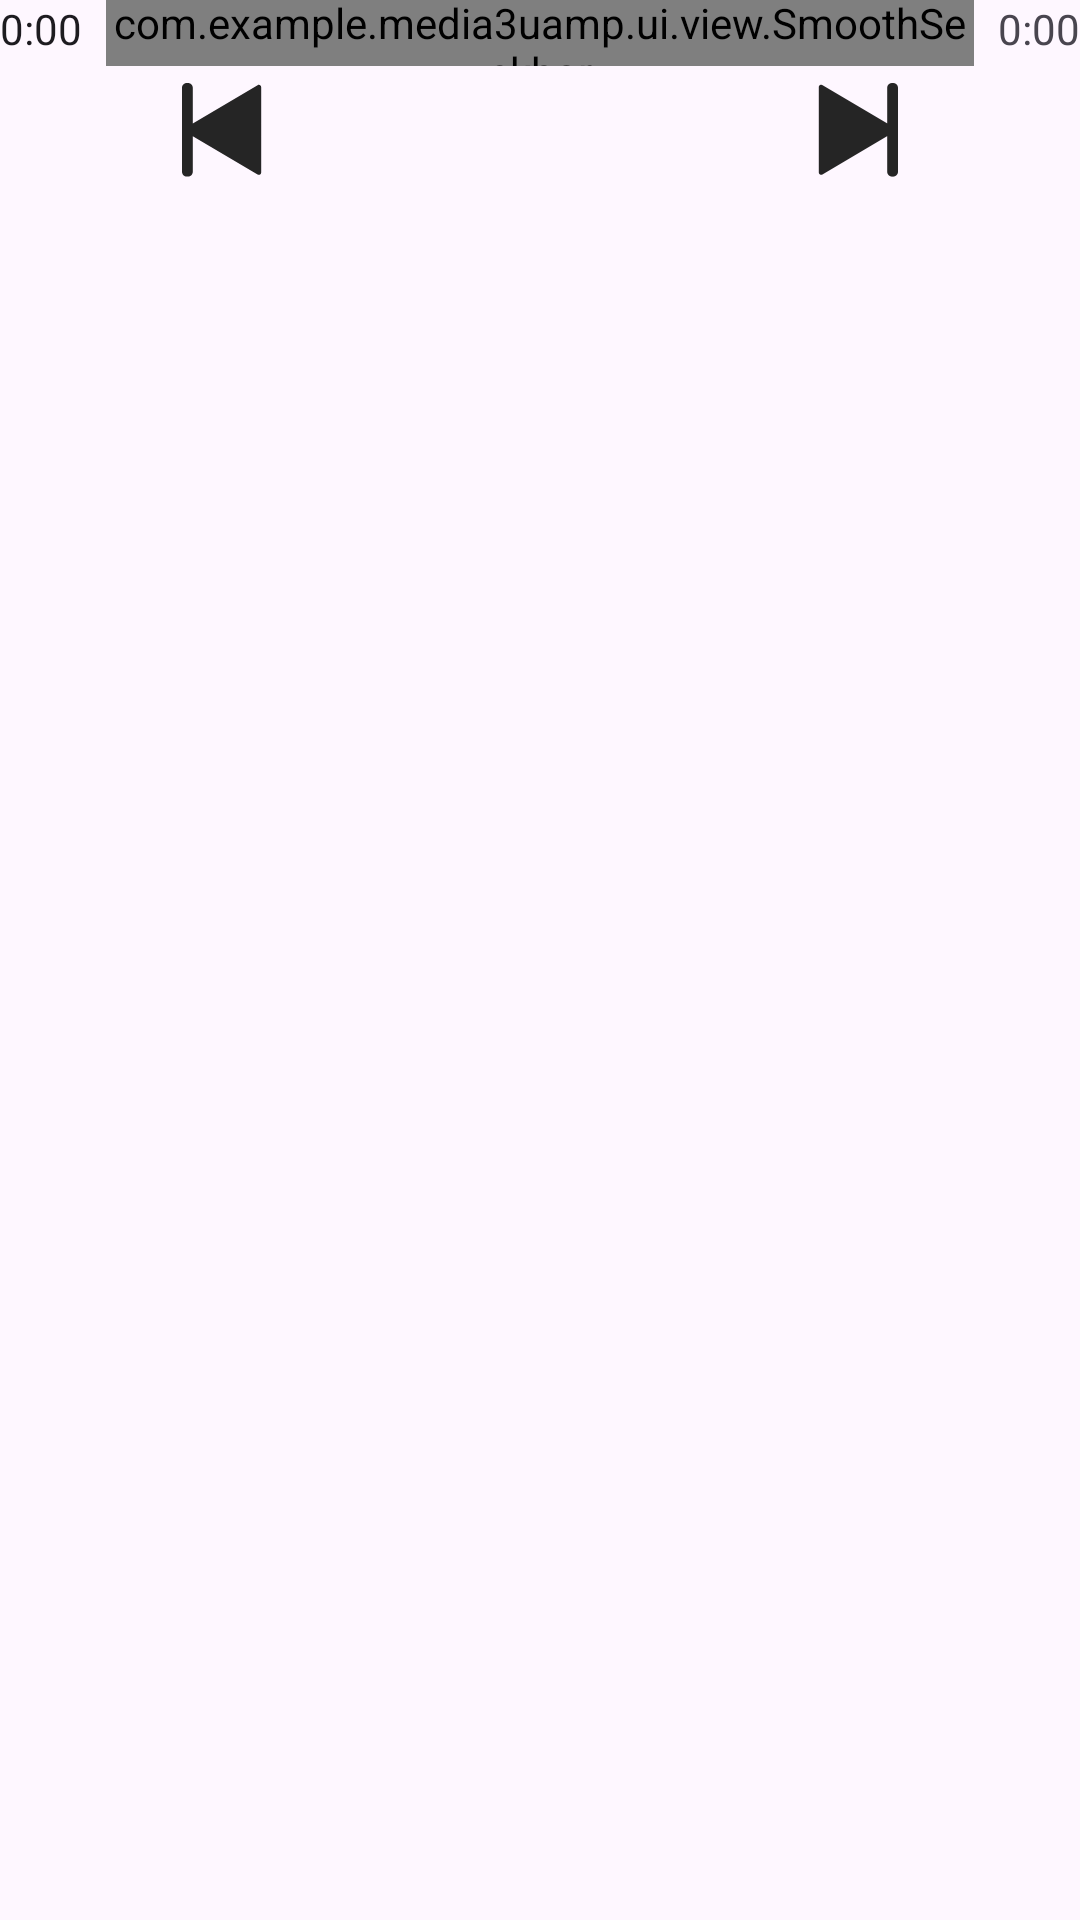

Write the Android layout XML for this screen, with the resource values it uses.
<!-- AndroidManifest.xml: application theme Theme.Media3Uamp -->
<!-- res/layout/layout_player_controller2.xml -->
<?xml version="1.0" encoding="utf-8"?>
<androidx.constraintlayout.widget.ConstraintLayout xmlns:android="http://schemas.android.com/apk/res/android"
    xmlns:app="http://schemas.android.com/apk/res-auto"
    android:id="@+id/ll_controller"
    android:layout_width="match_parent"
    android:layout_height="wrap_content">

    <TextView
        android:id="@+id/tv_current_duration"
        android:layout_width="wrap_content"
        android:layout_height="wrap_content"
        android:text="0:00"
        android:textColor="?attr/colorOnSurface"
        app:layout_constraintStart_toStartOf="parent"
        app:layout_constraintTop_toTopOf="parent" />

    <TextView
        android:id="@+id/tv_duration"
        android:layout_width="wrap_content"
        android:layout_height="wrap_content"
        android:text="0:00"
        android:textColor="?attr/colorOnSurfaceVariant"
        app:layout_constraintEnd_toEndOf="parent"
        app:layout_constraintTop_toTopOf="@id/tv_current_duration" />

    <com.example.media3uamp.ui.view.SmoothSeekbar
        android:id="@+id/seekbar"
        android:layout_width="0dp"
        android:layout_height="24dp"
        android:layout_marginStart="8dp"
        android:layout_marginEnd="8dp"
        app:layout_constraintStart_toEndOf="@id/tv_current_duration"
        app:layout_constraintEnd_toStartOf="@id/tv_duration"
        app:layout_constraintTop_toTopOf="@id/tv_current_duration"
        app:layout_constraintBottom_toBottomOf="@id/tv_current_duration"
        app:layout_constraintHorizontal_bias="0" />


    <ImageView
        android:id="@+id/iv_previous"
        android:layout_width="48dp"
        android:layout_height="48dp"
        android:src="@drawable/icon_previous"
        app:layout_constraintStart_toStartOf="parent"
        app:layout_constraintEnd_toStartOf="@id/iv_play"
        app:layout_constraintTop_toBottomOf="@id/tv_current_duration"
        app:layout_constraintHorizontal_chainStyle="spread" />

    <ImageView
        android:id="@+id/iv_play"
        android:layout_width="64dp"
        android:layout_height="64dp"
        android:src="@drawable/ic_player_play"
        app:layout_constraintStart_toEndOf="@id/iv_previous"
        app:layout_constraintEnd_toStartOf="@id/iv_next"
        app:layout_constraintTop_toTopOf="@id/iv_previous"
        app:layout_constraintBottom_toBottomOf="@id/iv_previous"/>

    <ImageView
        android:id="@+id/iv_next"
        android:layout_width="48dp"
        android:layout_height="48dp"
        android:src="@drawable/icon_next"
        app:layout_constraintStart_toEndOf="@id/iv_play"
        app:layout_constraintEnd_toEndOf="parent"
        app:layout_constraintTop_toTopOf="@id/iv_play"
        app:layout_constraintBottom_toBottomOf="@id/iv_play"/>


</androidx.constraintlayout.widget.ConstraintLayout>
<!-- resources referenced by this layout -->
<resources>
  <!-- drawable ic_player_play (drawable-night) -->
  <vector xmlns:android="http://schemas.android.com/apk/res/android"
  xmlns:tools="http://schemas.android.com/tools"
  android:width="@dimen/px_90"
  android:height="@dimen/px_90"
  android:viewportWidth="90"
  android:viewportHeight="90"
  tools:ignore="ResourceName">
  <path
      android:fillColor="#ffffff"
      android:pathData="M33.2,17C34.194,17 35,17.806 35,18.8V71.2C35,72.194 34.194,73 33.2,73H22.8C21.806,73 21,72.194 21,71.2V18.8C21,17.806 21.806,17 22.8,17H33.2ZM67.2,17C68.194,17 69,17.806 69,18.8V71.2C69,72.194 68.194,73 67.2,73H56.8C55.806,73 55,72.194 55,71.2V18.8C55,17.806 55.806,17 56.8,17H67.2Z" />
  </vector>
  <!-- drawable icon_next (drawable) -->
  <vector xmlns:android="http://schemas.android.com/apk/res/android"
      android:width="@dimen/px_72"
      android:height="@dimen/px_72"
      android:viewportWidth="72"
      android:viewportHeight="72">
      <path
          android:pathData="M53.6,13C54.925,13 56,14.075 56,15.4V57.4C56,58.725 54.925,59.8 53.6,59.8H53C51.674,59.8 50.6,58.725 50.6,57.4V39.591L18.21,58.73C17.41,59.203 16.4,58.626 16.4,57.697V15.103C16.4,14.174 17.41,13.597 18.21,14.07L50.6,33.21V15.4C50.6,14.075 51.674,13 53,13H53.6Z"
          android:fillColor="#252525"
          android:fillType="evenOdd"/>
  </vector>
  <!-- drawable icon_previous (drawable) -->
  <vector xmlns:android="http://schemas.android.com/apk/res/android"
      android:width="@dimen/px_72"
      android:height="@dimen/px_72"
      android:viewportWidth="72"
      android:viewportHeight="72">
      <path
          android:pathData="M18.4,13C17.074,13 16,14.075 16,15.4V57.4C16,58.725 17.074,59.8 18.4,59.8H19C20.326,59.8 21.4,58.725 21.4,57.4V39.591L53.79,58.73C54.59,59.203 55.6,58.626 55.6,57.697V15.103C55.6,14.174 54.59,13.597 53.79,14.07L21.4,33.21V15.4C21.4,14.075 20.326,13 19,13H18.4Z"
          android:fillColor="#252525"
          android:fillType="evenOdd"/>
  </vector>
  <style name="Theme.Media3Uamp" parent="Base.Theme.Media3Uamp" />
  <dimen name="px_90">90px</dimen>
  <dimen name="px_72">72px</dimen>
  <style name="Base.Theme.Media3Uamp" parent="Theme.Material3.DayNight.NoActionBar">
          
          
      </style>
</resources>
